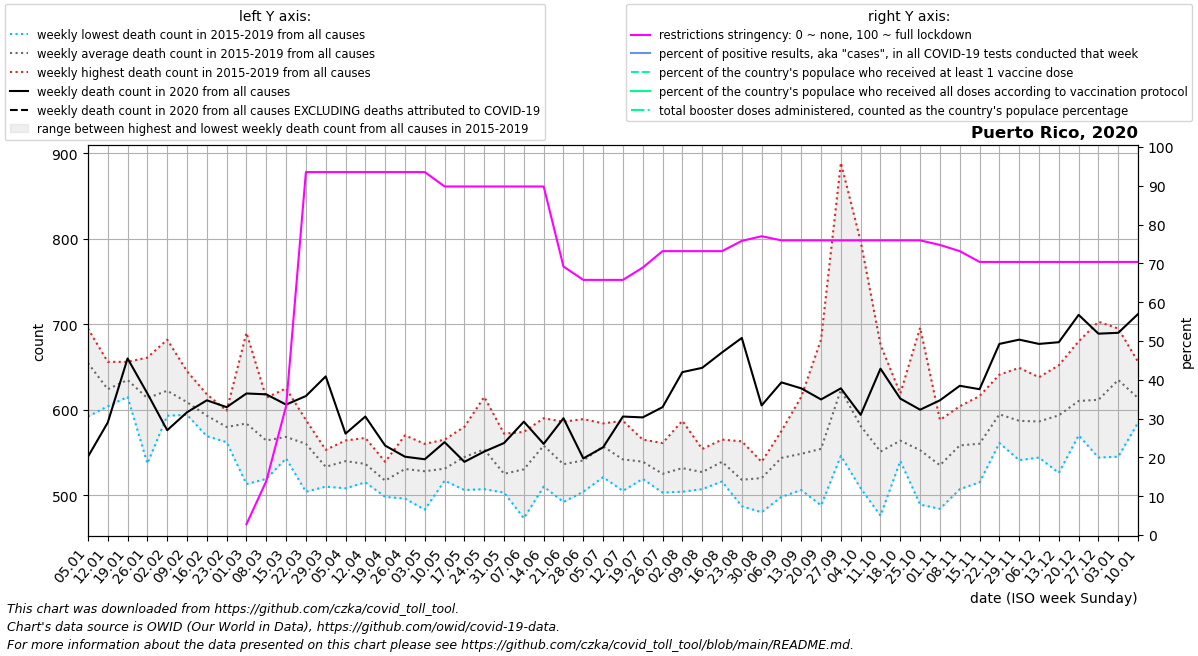

The file beside this chart, header and first rows:
date, location, time_unit, time, deaths_2010_all_ages, deaths_2011_all_ages, deaths_2012_all_ages, deaths_2013_all_ages, deaths_2014_all_ages, deaths_2015_all_ages, deaths_2016_all_ages, deaths_2017_all_ages, deaths_2018_all_ages, deaths_2019_all_ages, deaths_2020_all_ages, deaths_2021_all_ages, deaths_2022_all_ages, new_deaths, new_cases_smoothed, new_tests_smoothed, positive_test_percent, stringency_index, people_vaccinated, people_fully_vaccinated
2020-01-05, Puerto Rico, weekly, 1, , , , , , 637.0, 592.0, 695.0, 685.0, 664.0, 545.0, 712.0, 831.0, , , , , , , 
2020-01-12, Puerto Rico, weekly, 2, , , , , , 633.0, 615.0, 604.0, 656.0, 612.0, 585.0, 655.0, 877.0, , , , , , , 
2020-01-19, Puerto Rico, weekly, 3, , , , , , 620.0, 615.0, 656.0, 646.0, 637.0, 660.0, 652.0, 886.0, , , , , , , 
2020-01-26, Puerto Rico, weekly, 4, , , , , , 537.0, 661.0, 641.0, 608.0, 621.0, 619.0, 671.0, 816.0, , , , , , , 
2020-02-02, Puerto Rico, weekly, 5, , , , , , 605.0, 682.0, 593.0, 617.0, 614.0, 576.0, 620.0, 681.0, , , , , , , 
2020-02-09, Puerto Rico, weekly, 6, , , , , , 594.0, 645.0, 594.0, 598.0, 613.0, 597.0, 636.0, 710.0, , , , , , , 
2020-02-16, Puerto Rico, weekly, 7, , , , , , 579.0, 598.0, 569.0, 601.0, 618.0, 611.0, 645.0, 679.0, , , , , , , 
2020-02-23, Puerto Rico, weekly, 8, , , , , , 595.0, 599.0, 562.0, 576.0, 567.0, 603.0, 620.0, 655.0, , , , , , , 
2020-03-01, Puerto Rico, weekly, 9, , , , , , 576.0, 513.0, 560.0, 690.0, 580.0, 619.0, 628.0, 647.0, , , , , 2.78, , 
2020-03-08, Puerto Rico, weekly, 10, , , , , , 519.0, 528.0, 614.0, 586.0, 573.0, 618.0, 605.0, 614.0, , , 8.0, , 13.89, , 
2020-03-15, Puerto Rico, weekly, 11, , , , , , 559.0, 566.0, 543.0, 625.0, 548.0, 606.0, 632.0, 610.0, , , 51.0, , 33.2, , 
2020-03-22, Puerto Rico, weekly, 12, , , , , , 504.0, 588.0, 562.0, 577.0, 569.0, 616.0, 632.0, 635.0, , , 190.0, , 93.52, , 
2020-03-29, Puerto Rico, weekly, 13, , , , , , 553.0, 510.0, 532.0, 540.0, 531.0, 639.0, 595.0, 660.0, , , 555.0, , 93.52, , 
2020-04-05, Puerto Rico, weekly, 14, , , , , , 508.0, 549.0, 564.0, 557.0, 521.0, 572.0, 589.0, , , , 1086, , 93.52, , 
2020-04-12, Puerto Rico, weekly, 15, , , , , , 547.0, 527.0, 567.0, 515.0, 527.0, 592.0, 646.0, , , , 1476, , 93.52, , 
2020-04-19, Puerto Rico, weekly, 16, , , , , , 501.0, 515.0, 539.0, 498.0, 532.0, 558.0, 690.0, , , , 1163, , 93.52, , 
2020-04-26, Puerto Rico, weekly, 17, , , , , , 530.0, 503.0, 554.0, 496.0, 570.0, 545.0, 622.0, , , , 1416, , 93.52, , 
2020-05-03, Puerto Rico, weekly, 18, , , , , , 560.0, 483.0, 508.0, 530.0, 559.0, 542.0, 664.0, , , , 1938, , 93.52, , 
2020-05-10, Puerto Rico, weekly, 19, , , , , , 517.0, 524.0, 525.0, 565.0, 524.0, 562.0, 663.0, , , , 2318, , 89.81, , 
2020-05-17, Puerto Rico, weekly, 20, , , , , , 506.0, 524.0, 566.0, 547.0, 580.0, 539.0, 637.0, , , , 2439, , 89.81, , 
2020-05-24, Puerto Rico, weekly, 21, , , , , , 507.0, 551.0, 578.0, 517.0, 615.0, 551.0, 613.0, , , , 6366, , 89.81, , 
2020-05-31, Puerto Rico, weekly, 22, , , , , , 508.0, 536.0, 506.0, 503.0, 572.0, 561.0, 616.0, , , , 7888, , 89.81, , 
2020-06-07, Puerto Rico, weekly, 23, , , , , , 473.0, 563.0, 521.0, 520.0, 574.0, 586.0, 578.0, , , , 8198, , 89.81, , 
2020-06-14, Puerto Rico, weekly, 24, , , , , , 510.0, 548.0, 590.0, 575.0, 567.0, 560.0, 606.0, , , , 11893, , 89.81, , 
2020-06-21, Puerto Rico, weekly, 25, , , , , , 526.0, 527.0, 550.0, 492.0, 586.0, 590.0, 625.0, , , , 8570, , 69.18, , 
2020-06-28, Puerto Rico, weekly, 26, , , , , , 504.0, 547.0, 551.0, 512.0, 589.0, 543.0, 640.0, , , , 8940, , 65.74, , 
2020-07-05, Puerto Rico, weekly, 27, , , , , , 521.0, 584.0, 523.0, 574.0, 583.0, 556.0, 606.0, , , , 8196, , 65.74, , 
2020-07-12, Puerto Rico, weekly, 28, , , , , , 529.0, 539.0, 505.0, 549.0, 587.0, 592.0, 586.0, , , , 6163, , 65.74, , 
2020-07-19, Puerto Rico, weekly, 29, , , , , , 545.0, 522.0, 545.0, 519.0, 565.0, 591.0, 587.0, , , , 6654, , 68.92, , 
2020-07-26, Puerto Rico, weekly, 30, , , , , , 503.0, 561.0, 547.0, 505.0, 509.0, 603.0, 588.0, , , , 9133, , 73.15, , 
2020-08-02, Puerto Rico, weekly, 31, , , , , , 504.0, 552.0, 587.0, 506.0, 509.0, 644.0, 646.0, , , , 10845, , 73.15, , 
2020-08-09, Puerto Rico, weekly, 32, , , , , , 527.0, 554.0, 507.0, 516.0, 531.0, 649.0, 684.0, , , , 13932, , 73.15, , 
2020-08-16, Puerto Rico, weekly, 33, , , , , , 531.0, 535.0, 516.0, 548.0, 565.0, 667.0, 688.0, , , , 19952, , 73.15, , 
2020-08-23, Puerto Rico, weekly, 34, , , , , , 498.0, 563.0, 487.0, 523.0, 519.0, 684.0, 682.0, , , , 6695, , 75.8, , 
2020-08-30, Puerto Rico, weekly, 35, , , , , , 480.0, 517.0, 539.0, 531.0, 533.0, 605.0, 691.0, , , , 9364, , 76.99, , 
2020-09-06, Puerto Rico, weekly, 36, , , , , , 560.0, 569.0, 575.0, 498.0, 516.0, 632.0, 712.0, , , , 9665, , 75.93, , 
2020-09-13, Puerto Rico, weekly, 37, , , , , , 521.0, 533.0, 615.0, 506.0, 567.0, 625.0, 670.0, , , , 8045, , 75.93, , 
2020-09-20, Puerto Rico, weekly, 38, , , , , , 488.0, 545.0, 682.0, 512.0, 544.0, 612.0, 681.0, , , , 8976, , 75.93, , 
2020-09-27, Puerto Rico, weekly, 39, , , , , , 546.0, 571.0, 889.0, 552.0, 558.0, 625.0, 612.0, , , , 11507, , 75.93, , 
2020-10-04, Puerto Rico, weekly, 40, , , , , , 551.0, 538.0, 797.0, 511.0, 508.0, 594.0, 583.0, , , , 10773, , 75.93, , 
2020-10-11, Puerto Rico, weekly, 41, , , , , , 541.0, 537.0, 676.0, 476.0, 525.0, 648.0, 639.0, , , , 9945, , 75.93, , 
2020-10-18, Puerto Rico, weekly, 42, , , , , , 540.0, 545.0, 619.0, 547.0, 568.0, 613.0, 588.0, , , , 9305, , 75.93, , 
2020-10-25, Puerto Rico, weekly, 43, , , , , , 502.0, 489.0, 696.0, 557.0, 519.0, 600.0, 614.0, , , , 10231, , 75.93, , 
2020-11-01, Puerto Rico, weekly, 44, , , , , , 484.0, 547.0, 588.0, 529.0, 527.0, 611.0, 621.0, , , , 11460, , 74.74, , 
2020-11-08, Puerto Rico, weekly, 45, , , , , , 507.0, 569.0, 604.0, 531.0, 580.0, 628.0, 621.0, , , , 11224, , 73.15, , 
2020-11-15, Puerto Rico, weekly, 46, , , , , , 515.0, 584.0, 616.0, 537.0, 549.0, 624.0, 618.0, , , , 13280, , 70.37, , 
2020-11-22, Puerto Rico, weekly, 47, , , , , , 595.0, 561.0, 641.0, 595.0, 581.0, 677.0, 584.0, , , , 15946, , 70.37, , 
2020-11-29, Puerto Rico, weekly, 48, , , , , , 543.0, 586.0, 649.0, 541.0, 616.0, 682.0, 604.0, , , , 16370, , 70.37, , 
2020-12-06, Puerto Rico, weekly, 49, , , , , , 544.0, 638.0, 611.0, 586.0, 552.0, 677.0, 629.0, , , , 13712, , 70.37, , 
2020-12-13, Puerto Rico, weekly, 50, , , , , , 582.0, 598.0, 652.0, 609.0, 526.0, 679.0, 631.0, , , , 17300, , 70.37, , 
2020-12-20, Puerto Rico, weekly, 51, , , , , , 580.0, 680.0, 650.0, 571.0, 570.0, 711.0, 629.0, , , , 13097, , 70.37, , 
2020-12-27, Puerto Rico, weekly, 52, , , , , , 574.0, 703.0, 613.0, 624.0, 544.0, 689.0, 700.0, , , , 9489, , 70.37, , 
2021-01-03, Puerto Rico, weekly, 53, , , , , 637.0, 583.0, 695.0, 685.0, 664.0, 545.0, 690.0, 831.0, , , , 7275, , 70.37, , 
2021-01-10, Puerto Rico, weekly, 1, , , , , 633.0, 592.0, 604.0, 656.0, 612.0, 585.0, 712.0, 877.0, , , , 6430, , 70.37, , 
